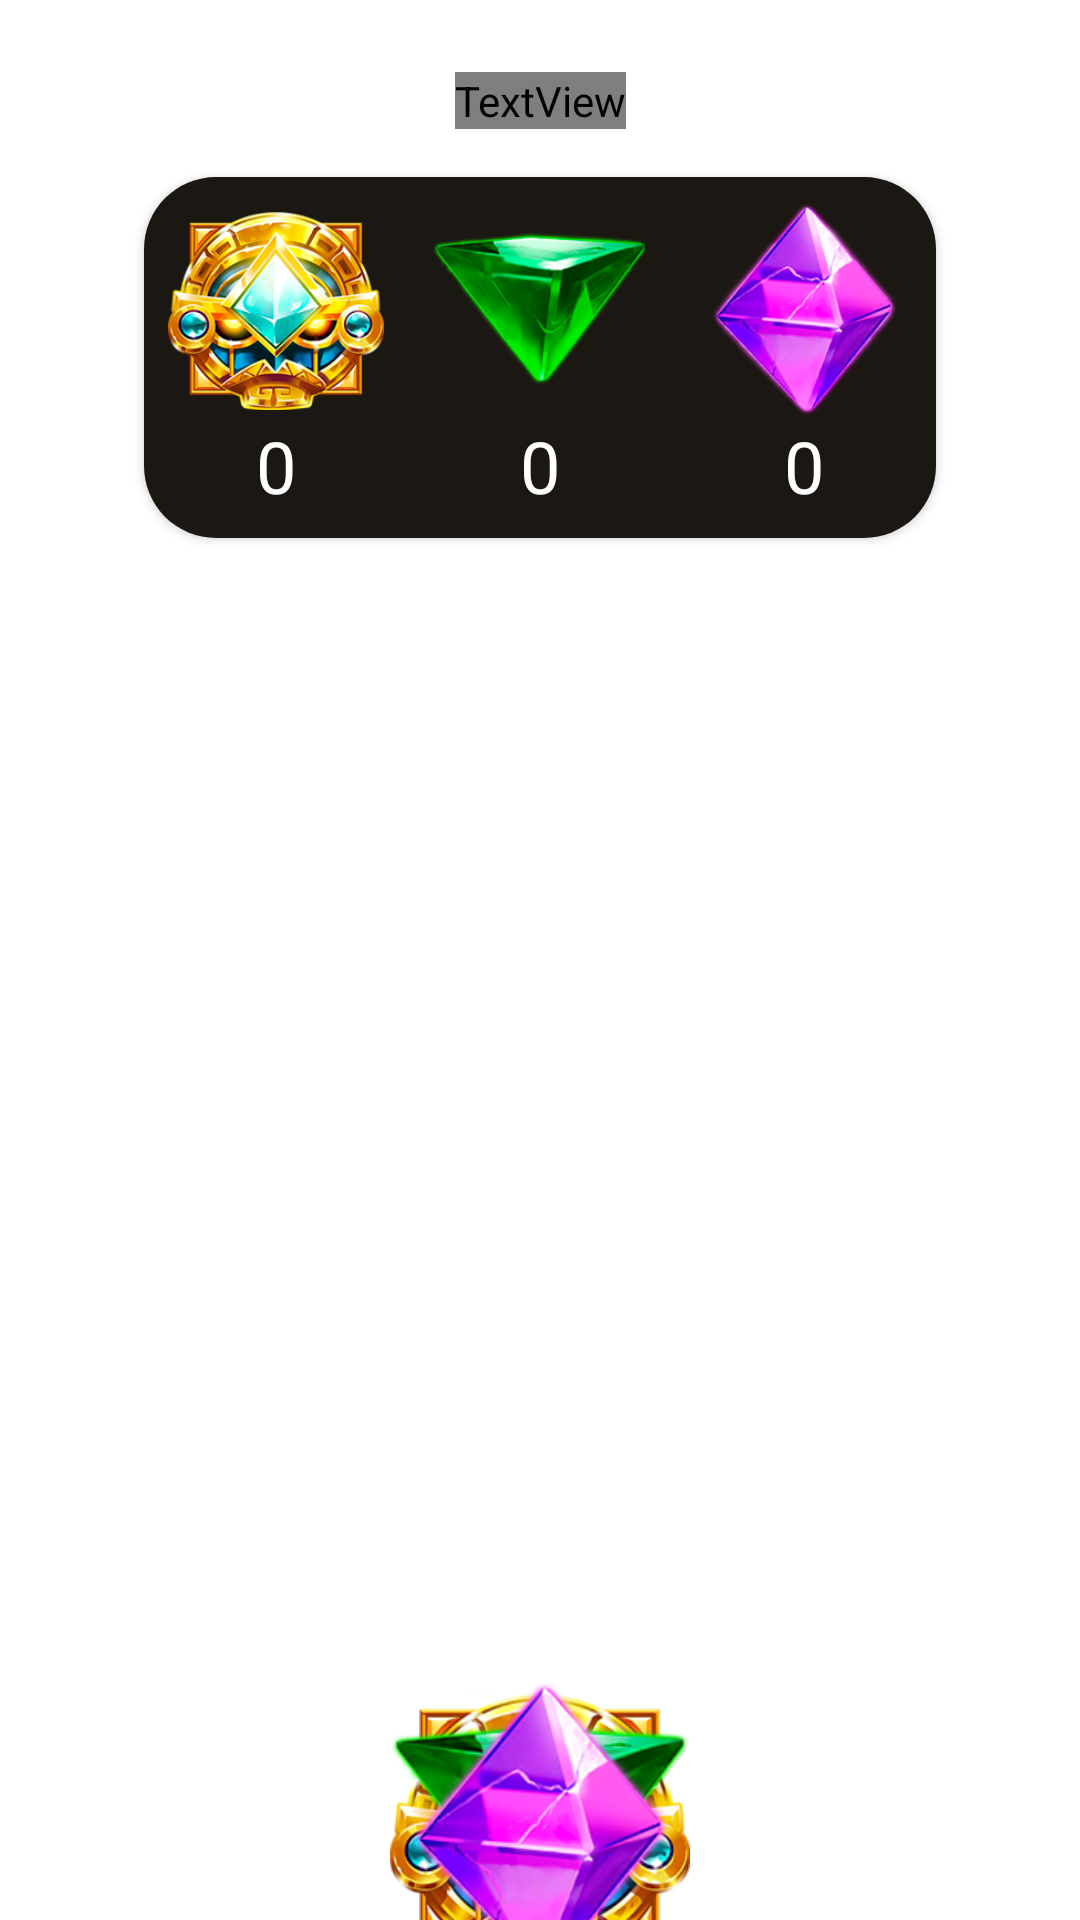

Android layout source for this screen:
<!-- AndroidManifest.xml: application theme Theme.SolarAurora -->
<!-- res/layout/activity_solar_game.xml -->
<?xml version="1.0" encoding="utf-8"?>
<androidx.constraintlayout.widget.ConstraintLayout xmlns:android="http://schemas.android.com/apk/res/android"
    xmlns:app="http://schemas.android.com/apk/res-auto"
    xmlns:tools="http://schemas.android.com/tools"
    android:layout_width="match_parent"
    android:layout_height="match_parent"
    tools:context=".SolarGame"
    android:background="@drawable/backgr">

    <TextView
        android:id="@+id/title"
        android:layout_width="wrap_content"
        android:layout_height="wrap_content"
        app:layout_constraintTop_toTopOf="parent"
        app:layout_constraintStart_toStartOf="parent"
        app:layout_constraintEnd_toEndOf="parent"
        android:text="Catch the gems"
        android:fontFamily="@font/lora"
        android:textAllCaps="true"
        android:layout_margin="24dp"
        android:textSize="32sp"
        android:textColor="@color/white"/>


    <androidx.cardview.widget.CardView
        android:id="@+id/cv_ll"
        android:layout_width="wrap_content"
        android:layout_height="wrap_content"
        app:layout_constraintTop_toBottomOf="@id/title"
        app:layout_constraintStart_toStartOf="parent"
        app:layout_constraintEnd_toEndOf="parent"
        android:layout_margin="16dp"
        app:cardCornerRadius="24dp">

        <LinearLayout
            android:layout_width="wrap_content"
            android:layout_height="wrap_content"
            android:orientation="horizontal"
            android:background="#1B1712">

            <LinearLayout
                android:layout_width="wrap_content"
                android:layout_height="wrap_content"
                android:orientation="vertical"
                android:layout_margin="8dp">

                <ImageView
                    android:layout_width="72dp"
                    android:layout_height="72dp"
                    android:src="@drawable/tr"/>

                <TextView
                    android:id="@+id/tr_title"
                    android:layout_width="wrap_content"
                    android:layout_height="wrap_content"
                    android:text="0"
                    android:textColor="@color/white"
                    android:layout_gravity="center"
                    android:textSize="24sp"/>
            </LinearLayout>

            <LinearLayout
                android:layout_width="wrap_content"
                android:layout_height="wrap_content"
                android:orientation="vertical"
                android:layout_margin="8dp">

                <ImageView
                    android:layout_width="72dp"
                    android:layout_height="72dp"
                    android:src="@drawable/tr1"/>

                <TextView
                    android:id="@+id/tr1_title"
                    android:layout_width="wrap_content"
                    android:layout_height="wrap_content"
                    android:text="0"
                    android:textColor="@color/white"
                    android:layout_gravity="center"
                    android:textSize="24sp"/>
            </LinearLayout>
            <LinearLayout
                android:layout_width="wrap_content"
                android:layout_height="wrap_content"
                android:orientation="vertical"
                android:layout_margin="8dp">

                <ImageView
                    android:layout_width="72dp"
                    android:layout_height="72dp"
                    android:src="@drawable/tr2"/>

                <TextView
                    android:id="@+id/tr2_title"
                    android:layout_width="wrap_content"
                    android:layout_height="wrap_content"
                    android:text="0"
                    android:textColor="@color/white"
                    android:layout_gravity="center"
                    android:textSize="24sp"/>
            </LinearLayout>

        </LinearLayout>
    </androidx.cardview.widget.CardView>

    <androidx.constraintlayout.widget.ConstraintLayout
        android:id="@+id/background"
        android:layout_width="match_parent"
        android:layout_height="500dp"
        app:layout_constraintTop_toBottomOf="@id/cv_ll"
        app:layout_constraintBottom_toBottomOf="parent"
        app:layout_constraintEnd_toEndOf="parent"
        app:layout_constraintStart_toStartOf="parent">

        <ImageView
            android:id="@+id/tr1"
            android:layout_width="100dp"
            android:layout_height="100dp"
            app:layout_constraintEnd_toEndOf="parent"
            app:layout_constraintStart_toStartOf="parent"
            app:layout_constraintBottom_toBottomOf="parent"
            android:src="@drawable/tr"/>

        <ImageView
            android:id="@+id/tr2"
            android:layout_width="100dp"
            android:layout_height="100dp"
            app:layout_constraintEnd_toEndOf="parent"
            app:layout_constraintStart_toStartOf="parent"
            app:layout_constraintBottom_toBottomOf="parent"
            android:src="@drawable/tr1"/>

        <ImageView
            android:id="@+id/tr3"
            android:layout_width="100dp"
            android:layout_height="100dp"
            app:layout_constraintEnd_toEndOf="parent"
            app:layout_constraintStart_toStartOf="parent"
            app:layout_constraintBottom_toBottomOf="parent"
            android:src="@drawable/tr2"/>

    </androidx.constraintlayout.widget.ConstraintLayout>

</androidx.constraintlayout.widget.ConstraintLayout>
<!-- resources referenced by this layout -->
<resources>
  <!-- drawable tr: png bitmap (drawable-v24, 72018 bytes) -->
  <!-- drawable tr1: png bitmap (drawable-v24, 22449 bytes) -->
  <!-- drawable tr2: png bitmap (drawable-v24, 40951 bytes) -->
  <style name="Theme.SolarAurora" parent="Theme.MaterialComponents.DayNight.NoActionBar">
          
          <item name="colorPrimary">@color/purple_500</item>
          <item name="colorPrimaryVariant">@color/purple_700</item>
          <item name="colorOnPrimary">@color/white</item>
          
          <item name="colorSecondary">@color/teal_200</item>
          <item name="colorSecondaryVariant">@color/teal_700</item>
          <item name="colorOnSecondary">@color/black</item>
          
          <item name="android:statusBarColor">@color/black</item>
          
      </style>
  <!-- not gathered from this repository: default colours our renderer supplied (Android Studio template values) -->
  <color name="purple_500">#FF6200EE</color>
  <color name="purple_700">#FF3700B3</color>
  <color name="teal_200">#FF03DAC5</color>
  <color name="teal_700">#FF018786</color>
  <color name="black">#FF000000</color>
  <color name="white">#FFFFFFFF</color>
</resources>
